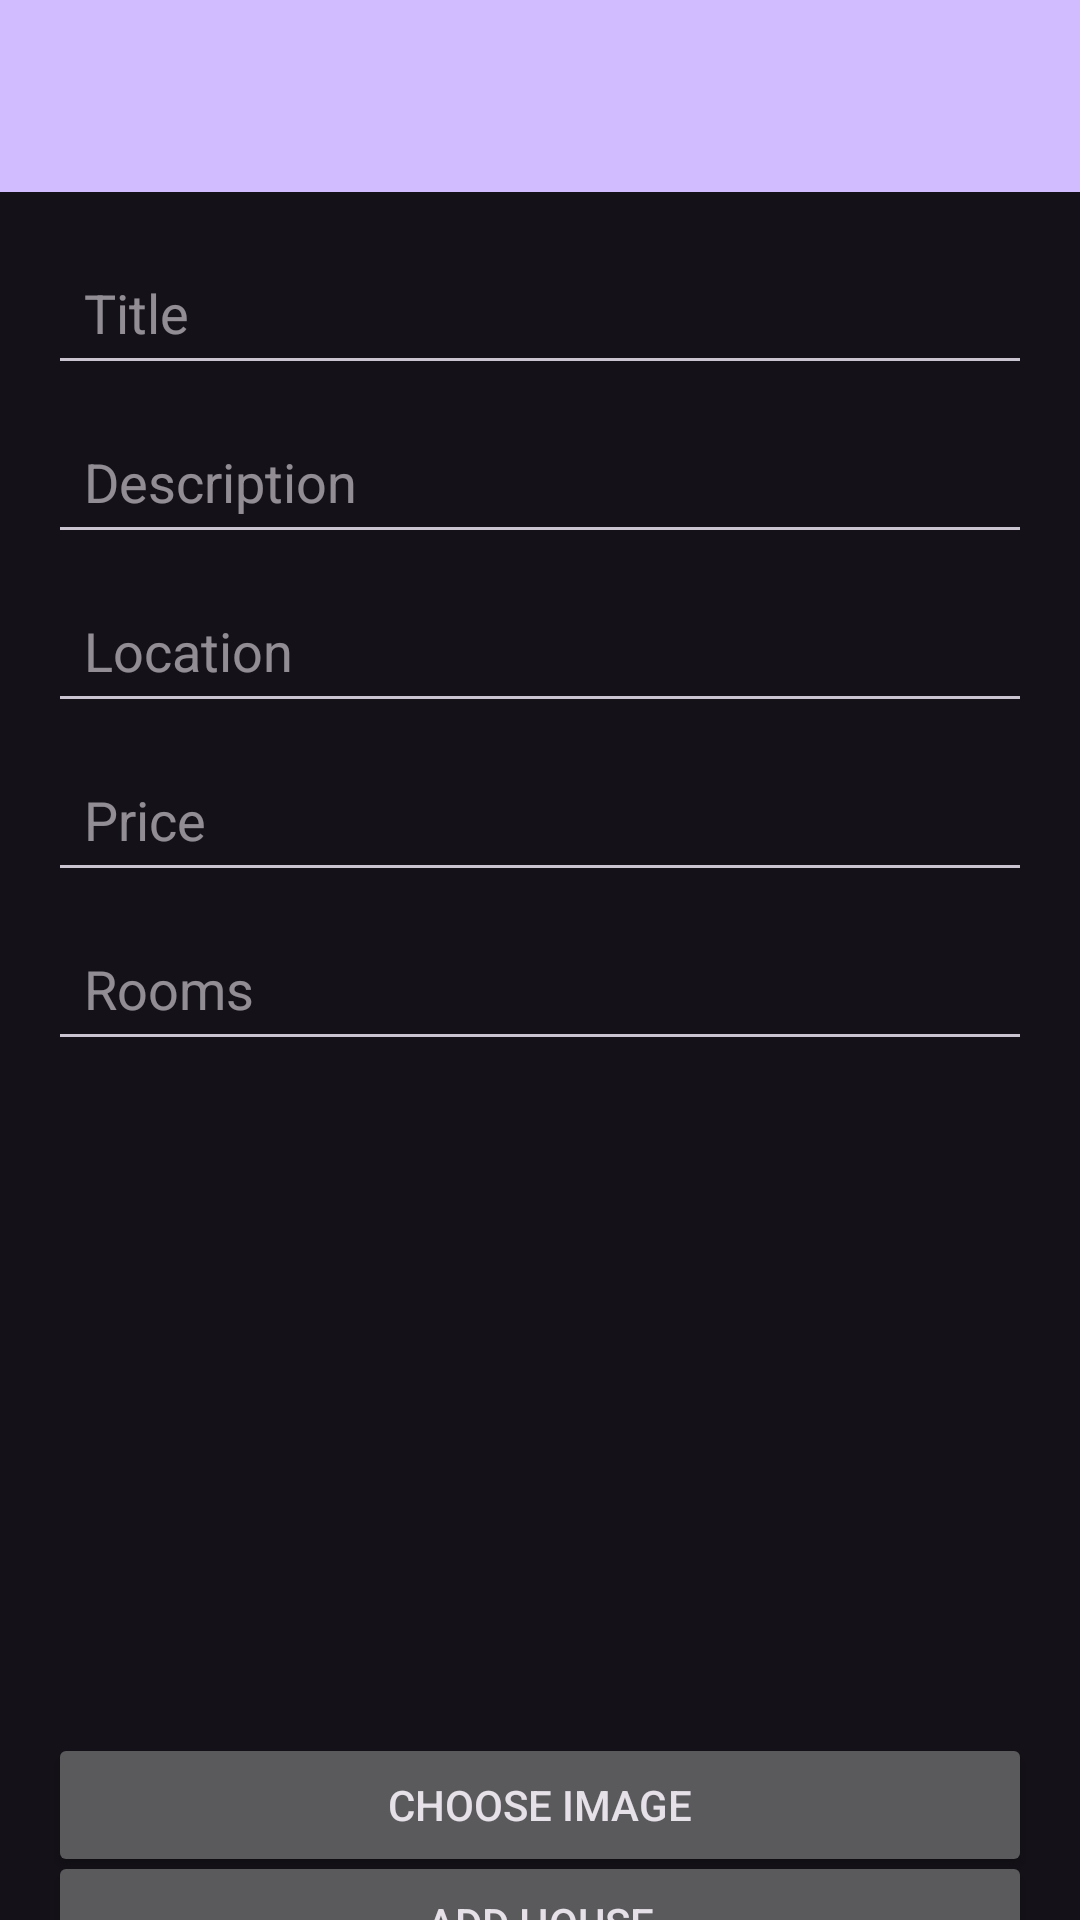

This screen was rendered from an Android layout file. Write that file and the resources it references.
<!-- AndroidManifest.xml: application theme Theme.Material3.Dark -->
<!-- res/layout/activity_add_house.xml -->
<?xml version="1.0" encoding="utf-8"?>
<androidx.constraintlayout.widget.ConstraintLayout xmlns:android="http://schemas.android.com/apk/res/android"
    xmlns:app="http://schemas.android.com/apk/res-auto"
    xmlns:tools="http://schemas.android.com/tools"
    android:layout_width="match_parent"
    android:layout_height="match_parent"
    tools:context=".AddHouseActivity">

    <androidx.appcompat.widget.Toolbar
        android:id="@+id/toolbar"
        android:layout_width="0dp"
        android:layout_height="?attr/actionBarSize"
        android:background="?attr/colorPrimary"
        app:layout_constraintTop_toTopOf="parent"
        app:layout_constraintStart_toStartOf="parent"
        app:layout_constraintEnd_toEndOf="parent"
        app:popupTheme="@style/ThemeOverlay.AppCompat.Dark" />

    <EditText
        android:id="@+id/et_title"
        android:layout_width="0dp"
        android:layout_height="wrap_content"
        android:hint="Title"
        android:layout_marginTop="16dp"
        android:padding="12dp"
        app:layout_constraintTop_toBottomOf="@id/toolbar"
        app:layout_constraintStart_toStartOf="parent"
        app:layout_constraintEnd_toEndOf="parent"
        app:layout_constraintHorizontal_bias="0.5"
        android:layout_marginStart="16dp"
        android:layout_marginEnd="16dp"/>

    <EditText
        android:id="@+id/et_description"
        android:layout_width="0dp"
        android:layout_height="wrap_content"
        android:hint="Description"
        android:layout_marginTop="8dp"
        android:padding="12dp"
        app:layout_constraintTop_toBottomOf="@id/et_title"
        app:layout_constraintStart_toStartOf="parent"
        app:layout_constraintEnd_toEndOf="parent"
        app:layout_constraintHorizontal_bias="0.5"
        android:layout_marginStart="16dp"
        android:layout_marginEnd="16dp"/>

    <EditText
        android:id="@+id/et_location"
        android:layout_width="0dp"
        android:layout_height="wrap_content"
        android:hint="Location"
        android:layout_marginTop="8dp"
        android:padding="12dp"
        app:layout_constraintTop_toBottomOf="@id/et_description"
        app:layout_constraintStart_toStartOf="parent"
        app:layout_constraintEnd_toEndOf="parent"
        app:layout_constraintHorizontal_bias="0.5"
        android:layout_marginStart="16dp"
        android:layout_marginEnd="16dp"/>

    <EditText
        android:id="@+id/et_price"
        android:layout_width="0dp"
        android:layout_height="wrap_content"
        android:hint="Price"
        android:layout_marginTop="8dp"
        android:padding="12dp"
        app:layout_constraintTop_toBottomOf="@id/et_location"
        app:layout_constraintStart_toStartOf="parent"
        app:layout_constraintEnd_toEndOf="parent"
        app:layout_constraintHorizontal_bias="0.5"
        android:layout_marginStart="16dp"
        android:layout_marginEnd="16dp"
        android:inputType="numberDecimal"/>

    <EditText
        android:id="@+id/et_rooms"
        android:layout_width="0dp"
        android:layout_height="wrap_content"
        android:hint="Rooms"
        android:layout_marginTop="8dp"
        android:padding="12dp"
        app:layout_constraintTop_toBottomOf="@id/et_price"
        app:layout_constraintStart_toStartOf="parent"
        app:layout_constraintEnd_toEndOf="parent"
        app:layout_constraintHorizontal_bias="0.5"
        android:layout_marginStart="16dp"
        android:layout_marginEnd="16dp"
        android:inputType="number"/>

    <ImageView
        android:id="@+id/iv_house_image"
        android:layout_width="0dp"
        android:layout_height="200dp"
        android:layout_marginTop="16dp"
        android:scaleType="centerCrop"
        app:layout_constraintTop_toBottomOf="@id/et_rooms"
        app:layout_constraintStart_toStartOf="parent"
        app:layout_constraintEnd_toEndOf="parent"
        android:src="@drawable/ic_launcher_background"/>

    <Button
        android:id="@+id/btn_choose_image"
        android:layout_width="0dp"
        android:layout_height="wrap_content"
        android:layout_marginTop="8dp"
        android:text="Choose Image"
        app:layout_constraintTop_toBottomOf="@id/iv_house_image"
        app:layout_constraintStart_toStartOf="parent"
        app:layout_constraintEnd_toEndOf="parent"
        app:layout_constraintHorizontal_bias="0.5"
        android:layout_marginStart="16dp"
        android:layout_marginEnd="16dp"/>

    <Button
        android:id="@+id/btn_add_house"
        android:layout_width="0dp"
        android:layout_height="wrap_content"
        android:layout_marginTop="16dp"
        android:text="Add House"
        app:layout_constraintTop_toBottomOf="@id/btn_choose_image"
        app:layout_constraintStart_toStartOf="parent"
        app:layout_constraintEnd_toEndOf="parent"
        app:layout_constraintBottom_toBottomOf="parent"
        app:layout_constraintHorizontal_bias="0.5"
        android:layout_marginStart="16dp"
        android:layout_marginEnd="16dp"/>
</androidx.constraintlayout.widget.ConstraintLayout>
<!-- resources referenced by this layout -->
<resources>

</resources>
